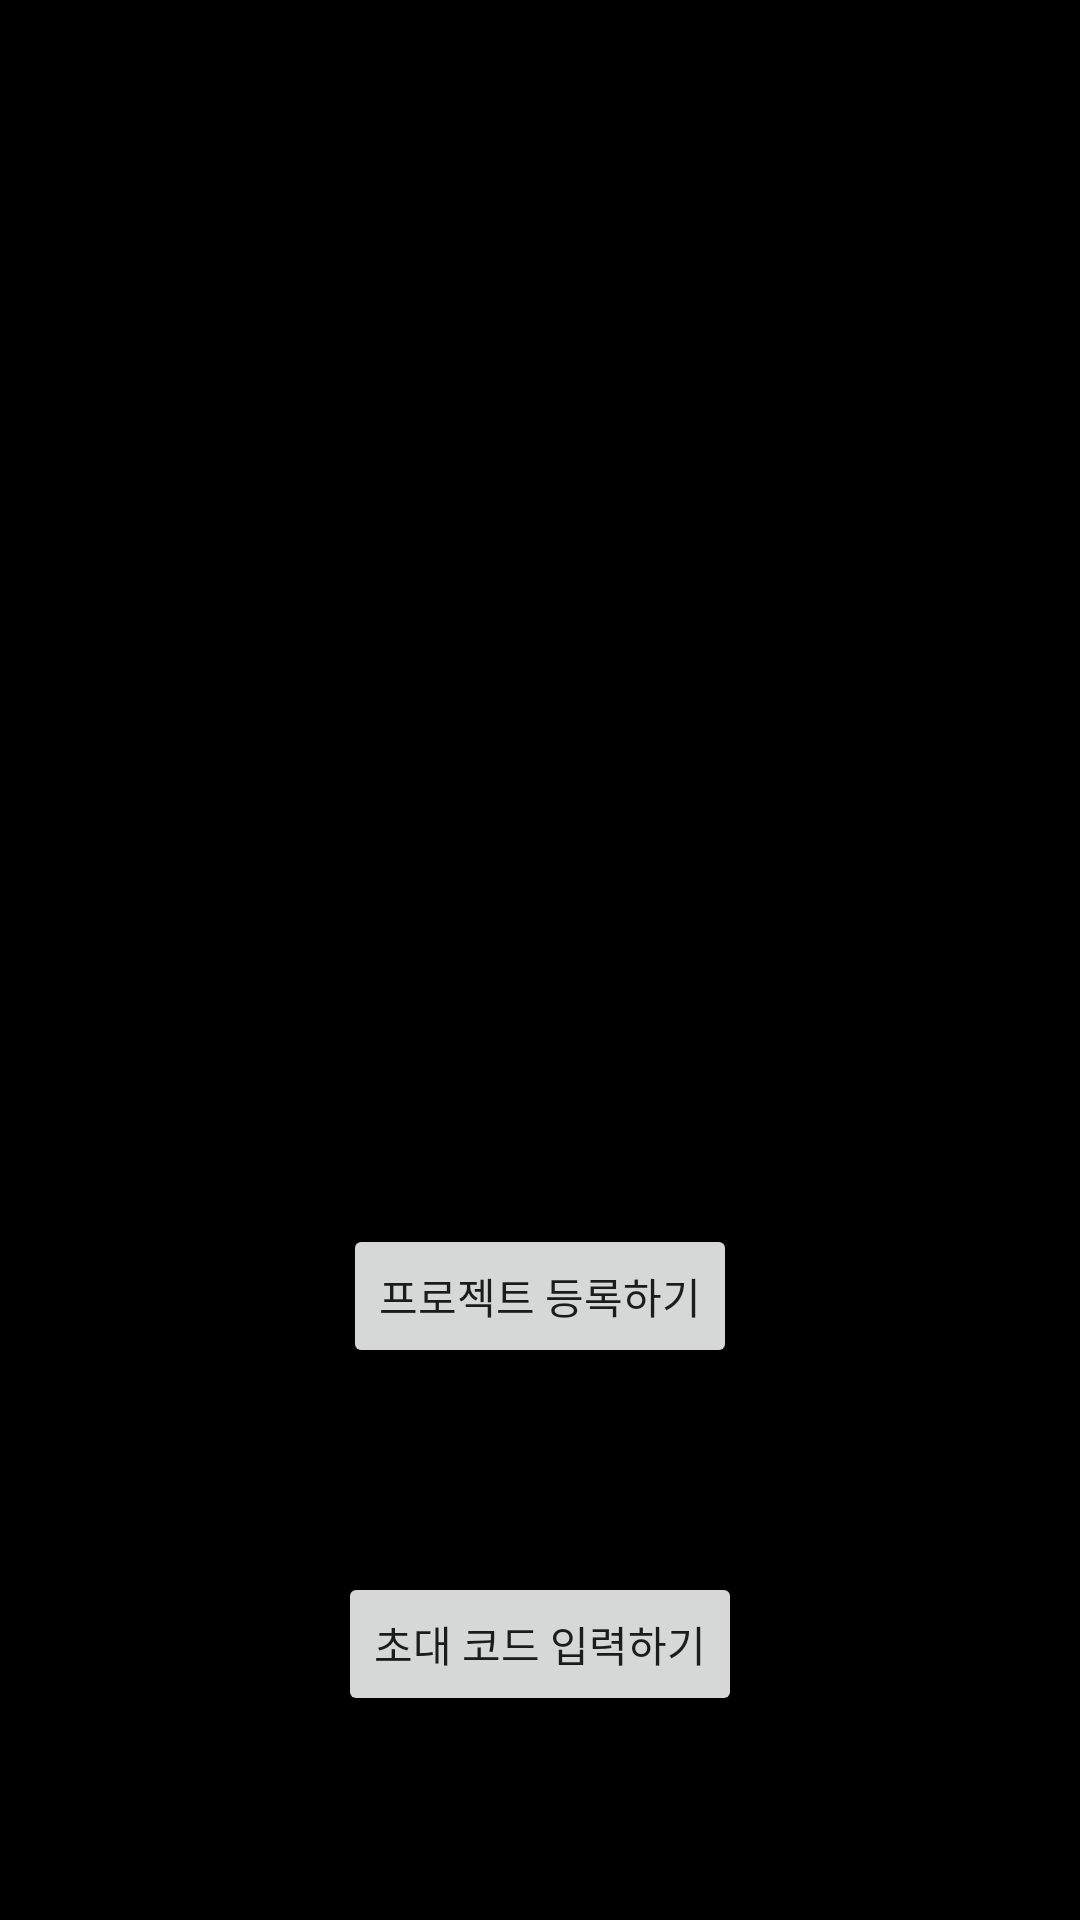

Android layout source for this screen:
<!-- AndroidManifest.xml: application theme Theme.AOSLaboratory -->
<!-- res/layout/activity_example_home.xml -->
<layout xmlns:android="http://schemas.android.com/apk/res/android"
    xmlns:app="http://schemas.android.com/apk/res-auto"
    xmlns:tools="http://schemas.android.com/tools">

    <data>

    </data>

    <androidx.constraintlayout.widget.ConstraintLayout
        android:layout_width="match_parent"
        android:layout_height="match_parent"
        android:background="@color/black"
        tools:context=".presentation.register.ExampleHomeActivity">

        <Button
            android:id="@+id/btn_home_register"
            android:layout_width="wrap_content"
            android:layout_height="wrap_content"
            android:layout_marginBottom="68dp"
            android:text="@string/btn_home_register"
            app:layout_constraintBottom_toTopOf="@id/btn_home_input"
            app:layout_constraintEnd_toEndOf="parent"
            app:layout_constraintStart_toStartOf="parent" />

        <Button
            android:id="@+id/btn_home_input"
            android:layout_width="wrap_content"
            android:layout_height="wrap_content"
            android:layout_marginBottom="68dp"
            android:text="@string/btn_home_input"
            app:layout_constraintBottom_toBottomOf="parent"
            app:layout_constraintEnd_toEndOf="parent"
            app:layout_constraintStart_toStartOf="parent" />
    </androidx.constraintlayout.widget.ConstraintLayout>
</layout>
<!-- resources referenced by this layout -->
<resources>
  <string name="btn_home_input">초대 코드 입력하기</string>
  <string name="btn_home_register">프로젝트 등록하기</string>
  <style name="Theme.AOSLaboratory" parent="Theme.MaterialComponents.Light.NoActionBar">
          
          <item name="colorPrimary">@color/purple_500</item>
          <item name="colorPrimaryVariant">@color/purple_700</item>
          <item name="colorOnPrimary">@color/white</item>
          
          <item name="colorSecondary">@color/teal_200</item>
          <item name="colorSecondaryVariant">@color/teal_700</item>
          <item name="colorOnSecondary">@color/black</item>
          
          <item name="android:statusBarColor">?attr/colorPrimaryVariant</item>
          
  
          
          <item name="android:includeFontPadding">false</item>
          
          <item name="windowActionBar">false</item>
          <item name="windowNoTitle">true</item>
      </style>
  <!-- not gathered from this repository: default colours our renderer supplied (Android Studio template values) -->
  <color name="purple_500">#FF6200EE</color>
  <color name="purple_700">#FF3700B3</color>
  <color name="teal_200">#FF03DAC5</color>
  <color name="teal_700">#FF018786</color>
  <color name="black">#FF000000</color>
  <color name="white">#FFFFFFFF</color>
</resources>
